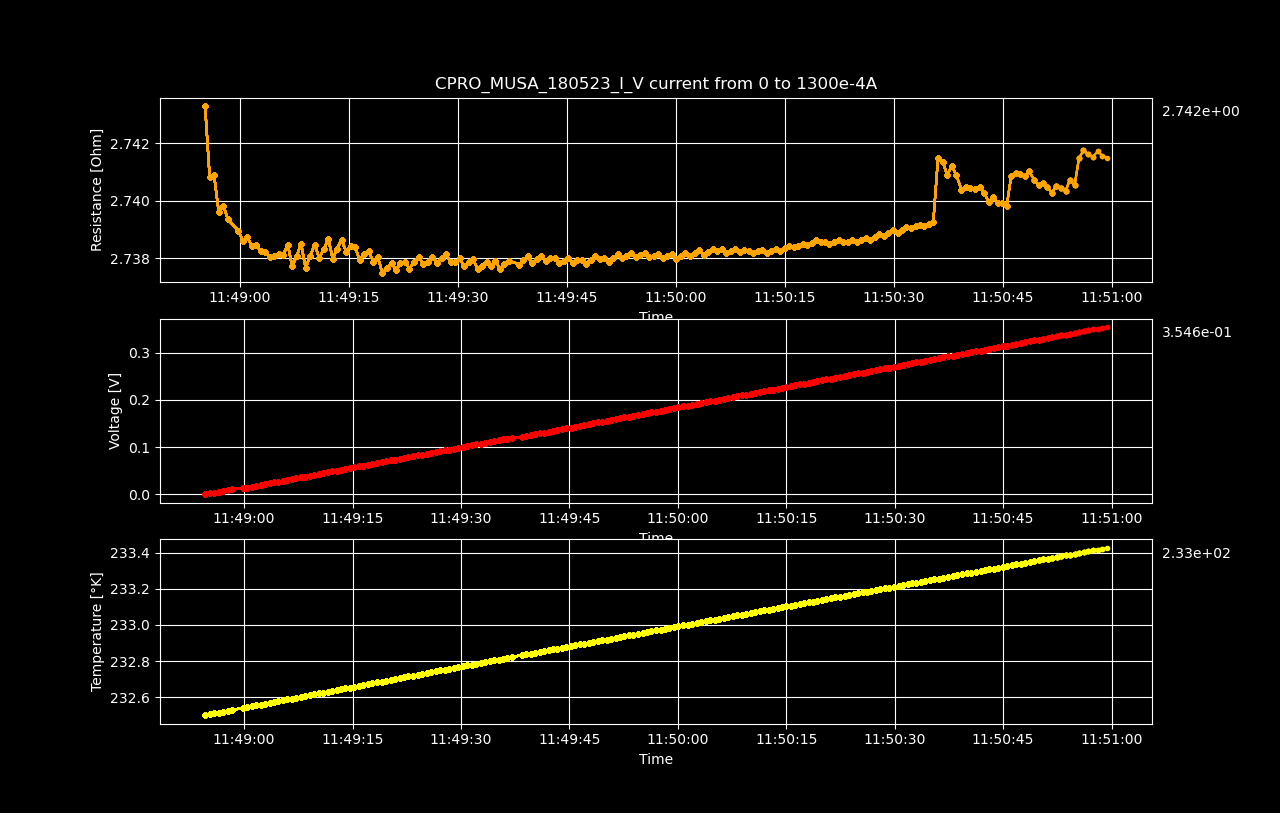

Source data for this figure (header and first rows):
Datetime, Temperature [K], Voltage [V], Resistance [𝛀], Current Source [A], Electric Field [V/cm], Restivity [𝛀 cm], Current Density [A/cm2]
2023-05-19 11:48:54.597881, 232.5, 3.00032376e-06, inf, 0.0, 4.688005875e-05, inf, 0.0
2023-05-19 11:48:55.227027, 232.5, 0.001792, 2.743, 0.0006533, 0.028, 4.672, 0.005993
2023-05-19 11:48:55.852425, 232.5, 0.003581, 2.741, 0.001307, 0.05595, 4.668, 0.01199
2023-05-19 11:48:56.460818, 232.5, 0.005372, 2.741, 0.00196, 0.08393, 4.668, 0.01798
2023-05-19 11:48:57.100977, 232.5, 0.007159, 2.74, 0.002613, 0.1119, 4.666, 0.02397
2023-05-19 11:48:57.742605, 232.5, 0.008949, 2.74, 0.003266, 0.1398, 4.666, 0.02997
2023-05-19 11:48:58.366031, 232.5, 0.01074, 2.739, 0.00392, 0.1678, 4.665, 0.03596
2023-05-19 11:48:59.819578, 232.5, 0.01252, 2.739, 0.004573, 0.1957, 4.665, 0.04195
2023-05-19 11:49:00.426280, 232.5, 0.01431, 2.739, 0.005226, 0.2236, 4.664, 0.04795
2023-05-19 11:49:01.030438, 232.5, 0.0161, 2.739, 0.005879, 0.2516, 4.664, 0.05394
2023-05-19 11:49:01.659204, 232.6, 0.01789, 2.738, 0.006533, 0.2795, 4.664, 0.05993
2023-05-19 11:49:02.285571, 232.6, 0.01968, 2.738, 0.007186, 0.3075, 4.664, 0.06593
2023-05-19 11:49:02.924089, 232.6, 0.02147, 2.738, 0.007839, 0.3354, 4.664, 0.07192
2023-05-19 11:49:03.529614, 232.6, 0.02325, 2.738, 0.008492, 0.3633, 4.664, 0.07791
2023-05-19 11:49:04.137690, 232.6, 0.02504, 2.738, 0.009146, 0.3913, 4.663, 0.08391
2023-05-19 11:49:04.743453, 232.6, 0.02683, 2.738, 0.009799, 0.4192, 4.663, 0.0899
2023-05-19 11:49:05.367776, 232.6, 0.02862, 2.738, 0.01045, 0.4472, 4.663, 0.09589
2023-05-19 11:49:05.990815, 232.6, 0.03041, 2.738, 0.01111, 0.4751, 4.663, 0.1019
2023-05-19 11:49:06.602249, 232.6, 0.0322, 2.738, 0.01176, 0.5031, 4.664, 0.1079
2023-05-19 11:49:07.210703, 232.6, 0.03398, 2.738, 0.01241, 0.5309, 4.663, 0.1139
2023-05-19 11:49:07.825220, 232.6, 0.03577, 2.738, 0.01307, 0.559, 4.663, 0.1199
2023-05-19 11:49:08.434111, 232.6, 0.03757, 2.739, 0.01372, 0.587, 4.664, 0.1259
2023-05-19 11:49:09.064371, 232.6, 0.03935, 2.738, 0.01437, 0.6148, 4.663, 0.1319
2023-05-19 11:49:09.699882, 232.6, 0.04114, 2.738, 0.01503, 0.6428, 4.663, 0.1378
2023-05-19 11:49:10.312921, 232.6, 0.04293, 2.738, 0.01568, 0.6709, 4.664, 0.1438
2023-05-19 11:49:10.939587, 232.6, 0.04472, 2.738, 0.01633, 0.6987, 4.663, 0.1498
2023-05-19 11:49:11.565383, 232.6, 0.04651, 2.738, 0.01698, 0.7267, 4.664, 0.1558
2023-05-19 11:49:12.188899, 232.6, 0.04831, 2.739, 0.01764, 0.7548, 4.664, 0.1618
2023-05-19 11:49:12.800961, 232.6, 0.05008, 2.738, 0.01829, 0.7825, 4.663, 0.1678
2023-05-19 11:49:13.406268, 232.6, 0.05188, 2.738, 0.01894, 0.8106, 4.664, 0.1738
2023-05-19 11:49:14.015180, 232.6, 0.05367, 2.739, 0.0196, 0.8386, 4.664, 0.1798
2023-05-19 11:49:14.643757, 232.7, 0.05545, 2.738, 0.02025, 0.8664, 4.664, 0.1858
2023-05-19 11:49:15.262830, 232.7, 0.05725, 2.738, 0.0209, 0.8945, 4.664, 0.1918
2023-05-19 11:49:15.875147, 232.7, 0.05903, 2.738, 0.02156, 0.9224, 4.664, 0.1978
2023-05-19 11:49:16.492479, 232.7, 0.06081, 2.738, 0.02221, 0.9502, 4.663, 0.2038
2023-05-19 11:49:17.096243, 232.7, 0.06261, 2.738, 0.02286, 0.9782, 4.663, 0.2098
2023-05-19 11:49:17.740909, 232.7, 0.0644, 2.738, 0.02352, 1.006, 4.664, 0.2158
2023-05-19 11:49:18.393788, 232.7, 0.06618, 2.738, 0.02417, 1.034, 4.663, 0.2218
2023-05-19 11:49:19.005295, 232.7, 0.06797, 2.738, 0.02482, 1.062, 4.663, 0.2277
2023-05-19 11:49:19.635431, 232.7, 0.06974, 2.737, 0.02548, 1.09, 4.662, 0.2337
2023-05-19 11:49:20.259131, 232.7, 0.07154, 2.738, 0.02613, 1.118, 4.663, 0.2397
2023-05-19 11:49:20.898060, 232.7, 0.07333, 2.738, 0.02678, 1.146, 4.663, 0.2457
2023-05-19 11:49:21.517296, 232.7, 0.07511, 2.738, 0.02744, 1.174, 4.662, 0.2517
2023-05-19 11:49:22.117397, 232.7, 0.07691, 2.738, 0.02809, 1.202, 4.663, 0.2577
2023-05-19 11:49:22.723704, 232.7, 0.0787, 2.738, 0.02874, 1.23, 4.663, 0.2637
2023-05-19 11:49:23.362273, 232.7, 0.08048, 2.738, 0.0294, 1.257, 4.663, 0.2697
2023-05-19 11:49:23.990760, 232.7, 0.08227, 2.738, 0.03005, 1.286, 4.663, 0.2757
2023-05-19 11:49:24.634071, 232.7, 0.08407, 2.738, 0.0307, 1.314, 4.663, 0.2817
2023-05-19 11:49:25.244680, 232.7, 0.08585, 2.738, 0.03136, 1.341, 4.663, 0.2877
2023-05-19 11:49:25.870921, 232.7, 0.08764, 2.738, 0.03201, 1.369, 4.663, 0.2937
2023-05-19 11:49:26.500788, 232.7, 0.08943, 2.738, 0.03266, 1.397, 4.663, 0.2997
2023-05-19 11:49:27.152247, 232.7, 0.09122, 2.738, 0.03332, 1.425, 4.663, 0.3057
2023-05-19 11:49:27.776051, 232.8, 0.09301, 2.738, 0.03397, 1.453, 4.663, 0.3116
2023-05-19 11:49:28.407267, 232.8, 0.0948, 2.738, 0.03462, 1.481, 4.663, 0.3176
2023-05-19 11:49:29.034102, 232.8, 0.09658, 2.738, 0.03528, 1.509, 4.663, 0.3236
2023-05-19 11:49:29.655517, 232.8, 0.09837, 2.738, 0.03593, 1.537, 4.663, 0.3296
2023-05-19 11:49:30.259724, 232.8, 0.1002, 2.738, 0.03658, 1.565, 4.663, 0.3356
2023-05-19 11:49:30.890035, 232.8, 0.1019, 2.738, 0.03724, 1.593, 4.663, 0.3416
2023-05-19 11:49:31.500639, 232.8, 0.1037, 2.738, 0.03789, 1.621, 4.663, 0.3476
2023-05-19 11:49:32.111061, 232.8, 0.1055, 2.738, 0.03854, 1.649, 4.663, 0.3536
... 140 more rows
